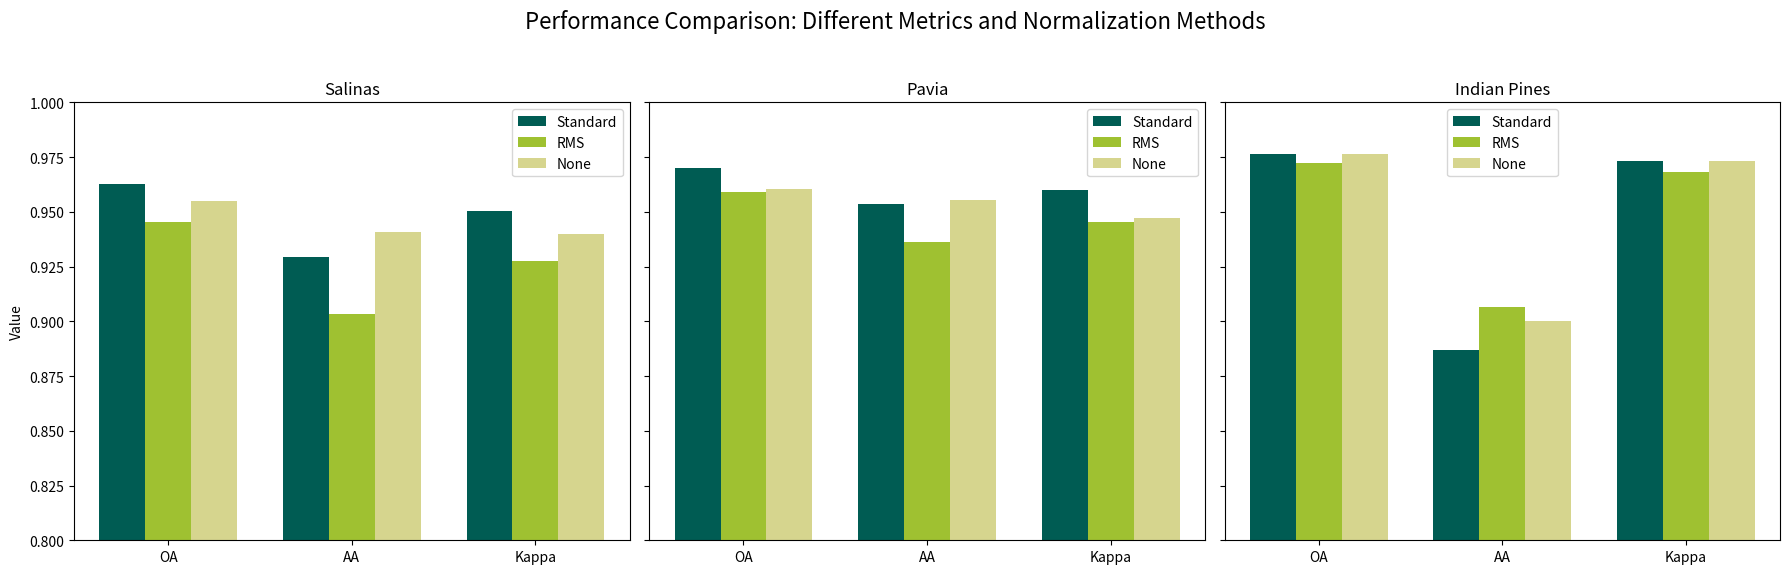

This chart was generated by the following Python code:
import matplotlib.pyplot as plt
import numpy as np


# 指标名称
metrics = ['OA', 'AA', 'Kappa']
x = np.arange(len(metrics))
width = 0.25  # 每个柱子的宽度

color_standard = "#005C53"
color_rms = "#9FC131"
color_none = "#D6D58E"

# Salinas 数据
salinas_OA = [0.9629, 0.9455, 0.9548]
salinas_AA = [0.9295, 0.9034, 0.9407]
salinas_kappa = [0.9506, 0.9274, 0.9400]

salinas_standard = [salinas_OA[0], salinas_AA[0], salinas_kappa[0]]
salinas_rms = [salinas_OA[1], salinas_AA[1], salinas_kappa[1]]
salinas_none = [salinas_OA[2], salinas_AA[2], salinas_kappa[2]]

# Pavia 数据
pavia_OA = [0.9698, 0.9589, 0.9602]
pavia_AA = [0.9534, 0.9360, 0.9554]
pavia_kappa = [0.9599, 0.9454, 0.9471]

pavia_standard = [pavia_OA[0], pavia_AA[0], pavia_kappa[0]]
pavia_rms = [pavia_OA[1], pavia_AA[1], pavia_kappa[1]]
pavia_none = [pavia_OA[2], pavia_AA[2], pavia_kappa[2]]

# Indian Pines 数据
indian_OA = [0.9763, 0.9723, 0.9765]
indian_AA = [0.8871, 0.9064, 0.9003]
indian_kappa = [0.9730, 0.9684, 0.9732]

indian_standard = [indian_OA[0], indian_AA[0], indian_kappa[0]]
indian_rms = [indian_OA[1], indian_AA[1], indian_kappa[1]]
indian_none = [indian_OA[2], indian_AA[2], indian_kappa[2]]

# 创建 1 行 3 列子图，每个子图对应一个数据集
fig, axs = plt.subplots(1, 3, figsize=(18, 6), sharey=True)

# Salinas 子图
axs[0].bar(x - width, salinas_standard, width, label='Standard', color=color_standard)
axs[0].bar(x, salinas_rms, width, label='RMS', color=color_rms)
axs[0].bar(x + width, salinas_none, width, label='None', color=color_none)
axs[0].set_xticks(x)
axs[0].set_xticklabels(metrics)
axs[0].set_title('Salinas')
axs[0].set_ylabel('Value')
axs[0].legend()
axs[0].set_ylim(0.80, 1.00)  # 压缩纵轴范围

# Pavia 子图
axs[1].bar(x - width, pavia_standard, width, label='Standard', color=color_standard)
axs[1].bar(x, pavia_rms, width, label='RMS', color=color_rms)
axs[1].bar(x + width, pavia_none, width, label='None', color=color_none)
axs[1].set_xticks(x)
axs[1].set_xticklabels(metrics)
axs[1].set_title('Pavia')
axs[1].legend()
axs[1].set_ylim(0.80, 1.00)

# Indian Pines 子图
axs[2].bar(x - width, indian_standard, width, label='Standard', color=color_standard)
axs[2].bar(x, indian_rms, width, label='RMS', color=color_rms)
axs[2].bar(x + width, indian_none, width, label='None', color=color_none)
axs[2].set_xticks(x)
axs[2].set_xticklabels(metrics)
axs[2].set_title('Indian Pines')
axs[2].legend()
axs[2].set_ylim(0.80, 1.00)

plt.suptitle('Performance Comparison: Different Metrics and Normalization Methods', fontsize=16)
plt.tight_layout(rect=[0, 0.03, 1, 0.95])
plt.show()